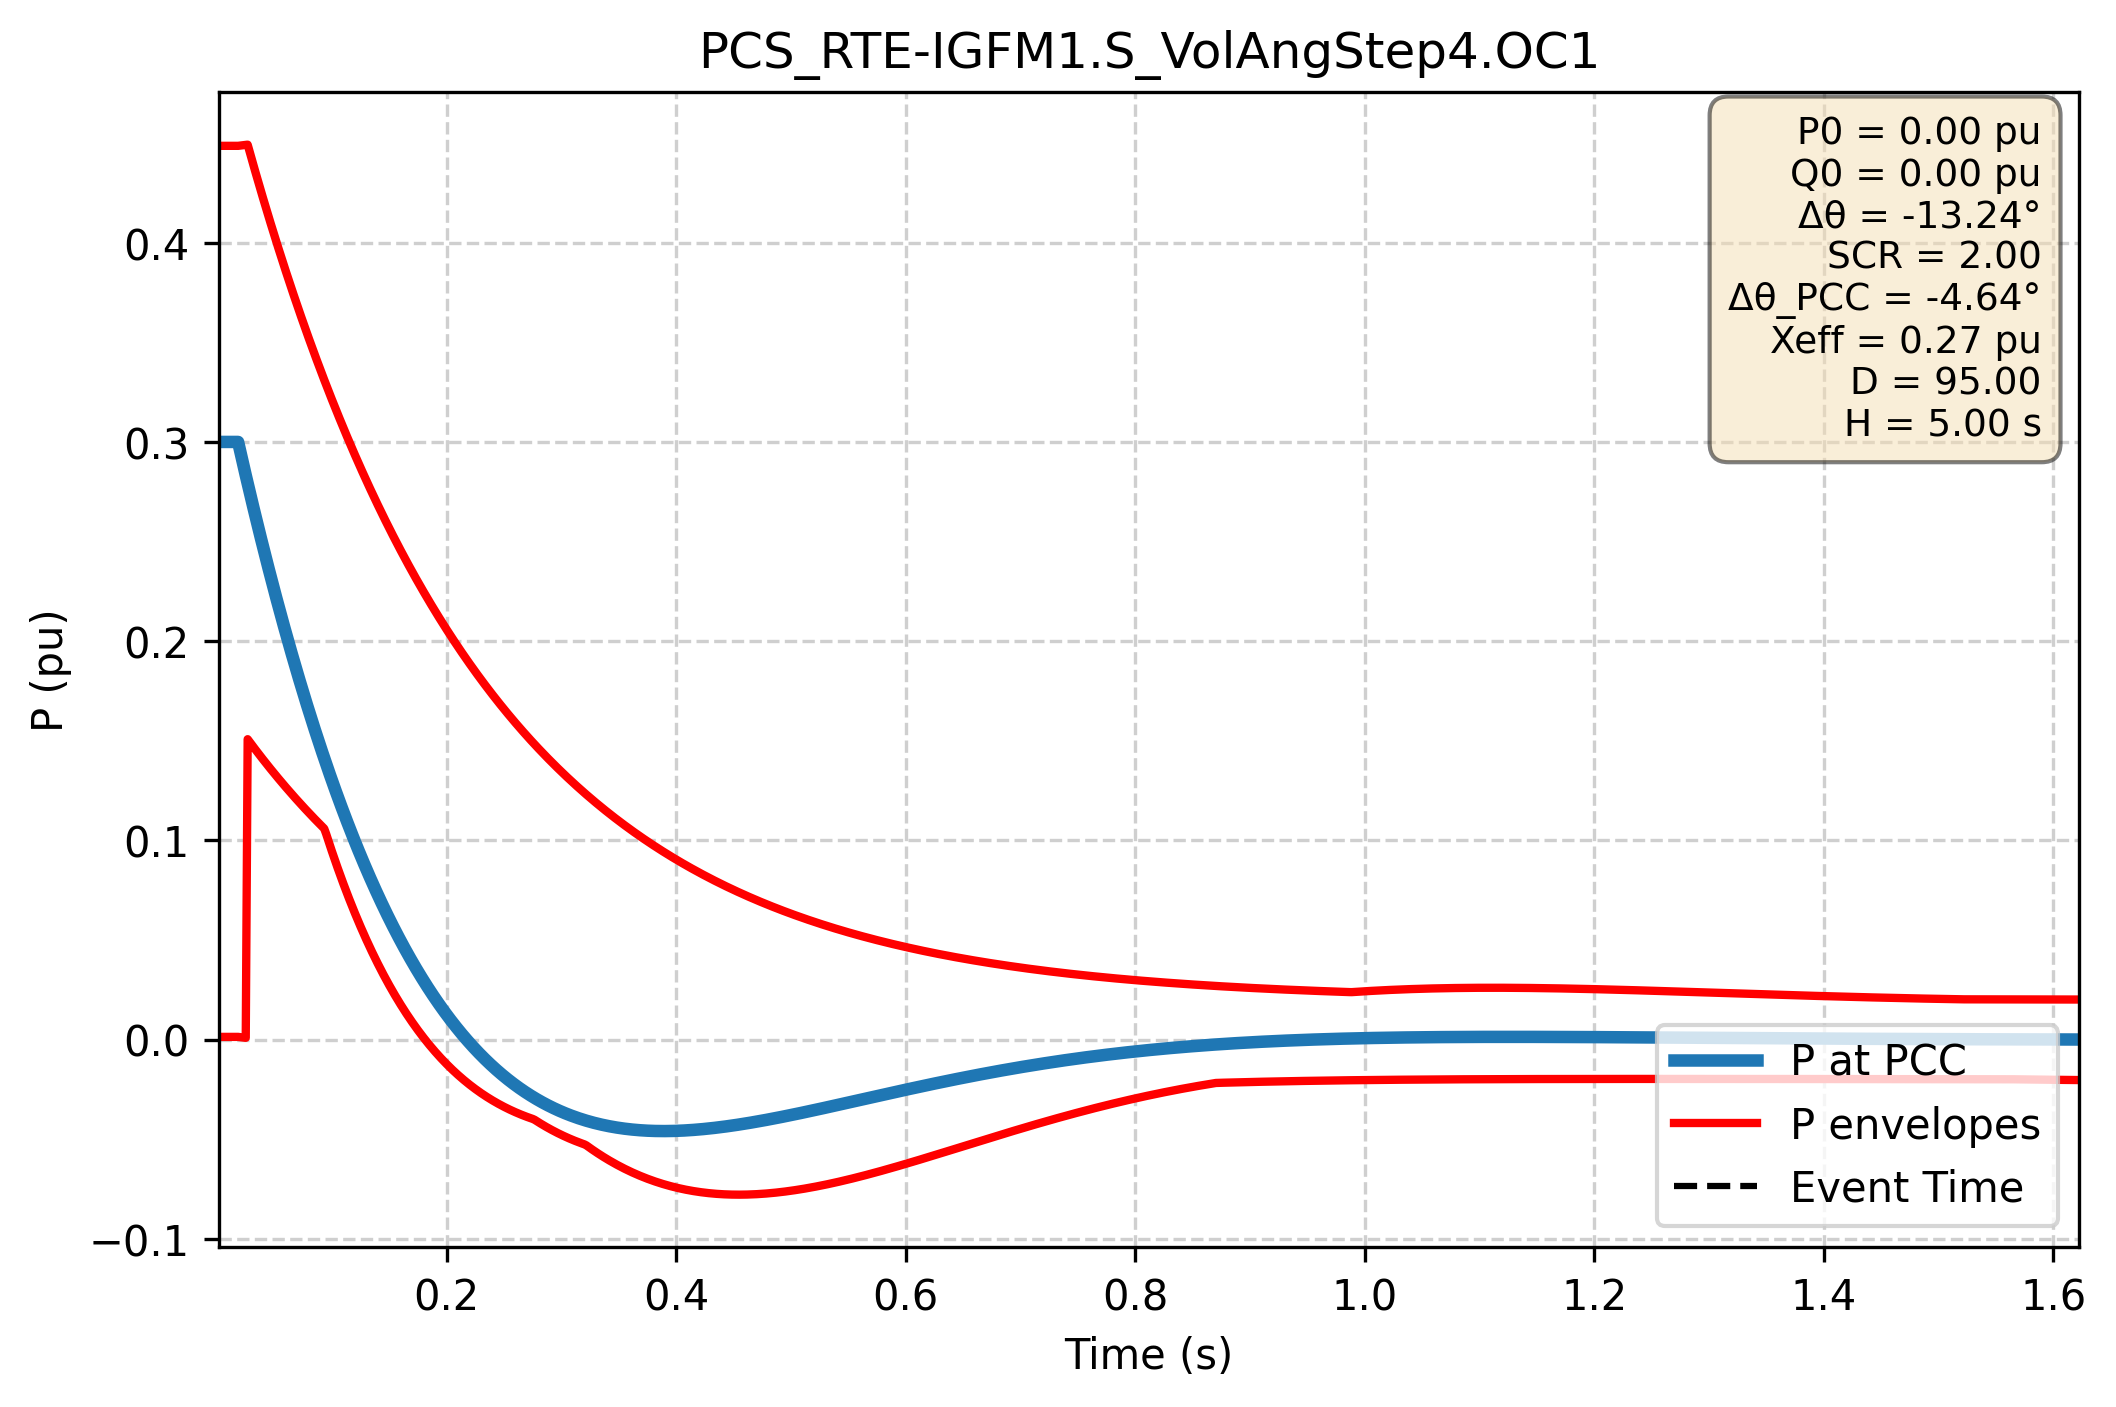

Values plotted in this chart, from the file beside it:
Time (s); P PCC (pu); P lower (pu); P upper (pu)
0.000e+00; 3.000e-01; 1.379e-03; 4.486e-01
1.667e-03; 3.000e-01; 1.379e-03; 4.486e-01
3.334e-03; 3.000e-01; 1.379e-03; 4.486e-01
5.002e-03; 3.000e-01; 1.379e-03; 4.486e-01
6.669e-03; 3.000e-01; 1.379e-03; 4.486e-01
8.336e-03; 3.000e-01; 1.379e-03; 4.486e-01
1.000e-02; 3.000e-01; 1.379e-03; 4.486e-01
1.167e-02; 3.000e-01; 1.379e-03; 4.486e-01
1.334e-02; 3.000e-01; 1.379e-03; 4.486e-01
1.501e-02; 3.000e-01; 1.379e-03; 4.486e-01
1.667e-02; 3.000e-01; 1.379e-03; 4.486e-01
1.834e-02; 3.000e-01; 1.379e-03; 4.486e-01
2.001e-02; 2.958e-01; 1.260e-03; 4.487e-01
2.167e-02; 2.916e-01; 1.142e-03; 4.489e-01
2.334e-02; 2.874e-01; 1.025e-03; 4.490e-01
2.501e-02; 2.833e-01; 9.088e-04; 4.491e-01
2.668e-02; 2.792e-01; 1.508e-01; 4.492e-01
2.834e-02; 2.751e-01; 1.495e-01; 4.458e-01
3.001e-02; 2.711e-01; 1.482e-01; 4.424e-01
3.168e-02; 2.671e-01; 1.469e-01; 4.390e-01
3.334e-02; 2.631e-01; 1.457e-01; 4.356e-01
3.501e-02; 2.591e-01; 1.444e-01; 4.323e-01
3.668e-02; 2.552e-01; 1.432e-01; 4.290e-01
3.835e-02; 2.514e-01; 1.419e-01; 4.257e-01
4.001e-02; 2.475e-01; 1.407e-01; 4.225e-01
4.168e-02; 2.437e-01; 1.395e-01; 4.193e-01
4.335e-02; 2.399e-01; 1.382e-01; 4.161e-01
4.502e-02; 2.362e-01; 1.370e-01; 4.129e-01
4.668e-02; 2.325e-01; 1.359e-01; 4.098e-01
4.835e-02; 2.288e-01; 1.347e-01; 4.066e-01
5.002e-02; 2.252e-01; 1.335e-01; 4.035e-01
5.168e-02; 2.216e-01; 1.323e-01; 4.005e-01
5.335e-02; 2.180e-01; 1.312e-01; 3.974e-01
5.502e-02; 2.144e-01; 1.300e-01; 3.944e-01
5.669e-02; 2.109e-01; 1.289e-01; 3.914e-01
5.835e-02; 2.074e-01; 1.278e-01; 3.884e-01
6.002e-02; 2.040e-01; 1.266e-01; 3.855e-01
6.169e-02; 2.005e-01; 1.255e-01; 3.826e-01
6.335e-02; 1.971e-01; 1.244e-01; 3.796e-01
6.502e-02; 1.938e-01; 1.233e-01; 3.768e-01
6.669e-02; 1.905e-01; 1.222e-01; 3.739e-01
6.836e-02; 1.872e-01; 1.212e-01; 3.711e-01
7.002e-02; 1.839e-01; 1.201e-01; 3.683e-01
7.169e-02; 1.806e-01; 1.190e-01; 3.655e-01
7.336e-02; 1.774e-01; 1.180e-01; 3.627e-01
7.503e-02; 1.743e-01; 1.169e-01; 3.600e-01
7.669e-02; 1.711e-01; 1.159e-01; 3.572e-01
7.836e-02; 1.680e-01; 1.148e-01; 3.545e-01
8.003e-02; 1.649e-01; 1.138e-01; 3.519e-01
8.169e-02; 1.619e-01; 1.128e-01; 3.492e-01
8.336e-02; 1.588e-01; 1.118e-01; 3.466e-01
8.503e-02; 1.558e-01; 1.108e-01; 3.439e-01
8.670e-02; 1.529e-01; 1.098e-01; 3.414e-01
8.836e-02; 1.499e-01; 1.088e-01; 3.388e-01
9.003e-02; 1.470e-01; 1.079e-01; 3.362e-01
9.170e-02; 1.441e-01; 1.069e-01; 3.337e-01
9.336e-02; 1.413e-01; 1.059e-01; 3.312e-01
9.503e-02; 1.385e-01; 1.033e-01; 3.287e-01
9.670e-02; 1.357e-01; 1.004e-01; 3.262e-01
9.837e-02; 1.329e-01; 9.744e-02; 3.238e-01
... 2,940 more rows
